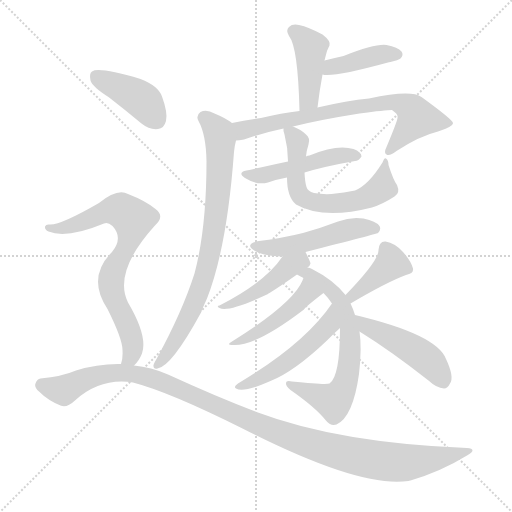
t = 0.00 s
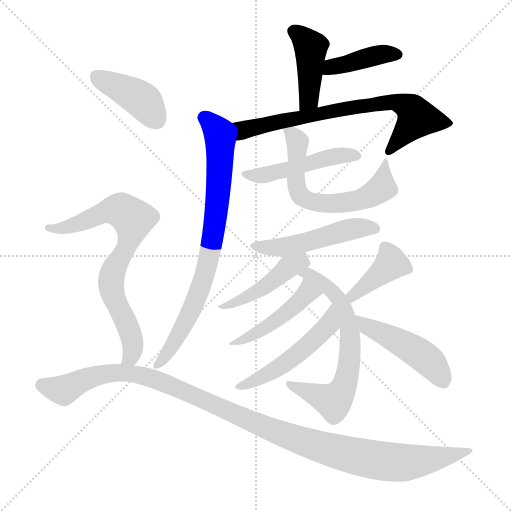
t = 2.29 s
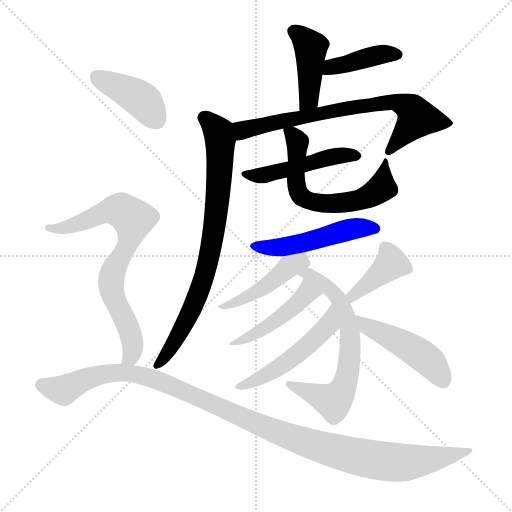
t = 4.59 s
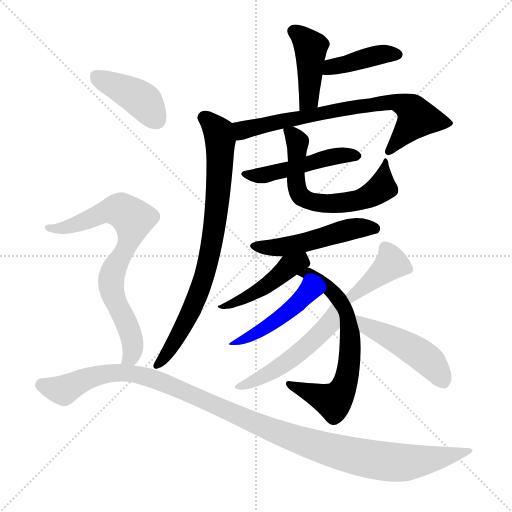
t = 6.88 s
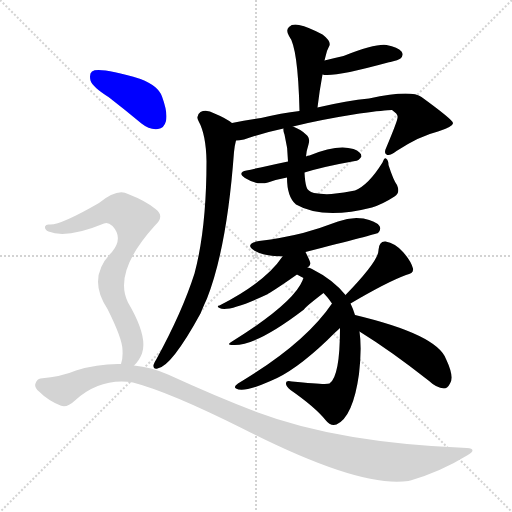
t = 9.18 s
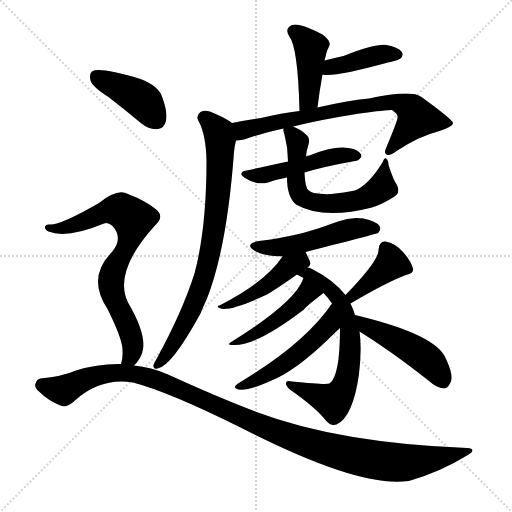
t = 11.47 s

The animated SVG that drew these frames (rendered in a browser with its animation timeline set to each time). Animation: 16 CSS @keyframes rules; one cycle of 11.47 s.

<svg version="1.1" viewBox="0 0 1024 1024" xmlns="http://www.w3.org/2000/svg">
  <g stroke="lightgray" stroke-dasharray="1,1" stroke-width="1" transform="scale(4, 4)">
    <line x1="0" y1="0" x2="256" y2="256"></line>
    <line x1="256" y1="0" x2="0" y2="256"></line>
    <line x1="128" y1="0" x2="128" y2="256"></line>
    <line x1="0" y1="128" x2="256" y2="128"></line>
  </g>
<g transform="scale(1, -1) translate(0, -900)">
   <style type="text/css">
    @keyframes keyframes0 {
      from {
       stroke: blue;
       stroke-dashoffset: 424;
       stroke-width: 128;
       }
       58% {
       animation-timing-function: step-end;
       stroke: blue;
       stroke-dashoffset: 0;
       stroke-width: 128;
       }
       to {
       stroke: black;
       stroke-width: 1024;
       }
       }
       #make-me-a-hanzi-animation-0 {
         animation: keyframes0 0.595052s both;
         animation-delay: 0.000000s;
         animation-timing-function: linear;
       }
    @keyframes keyframes1 {
      from {
       stroke: blue;
       stroke-dashoffset: 405;
       stroke-width: 128;
       }
       57% {
       animation-timing-function: step-end;
       stroke: blue;
       stroke-dashoffset: 0;
       stroke-width: 128;
       }
       to {
       stroke: black;
       stroke-width: 1024;
       }
       }
       #make-me-a-hanzi-animation-1 {
         animation: keyframes1 0.579590s both;
         animation-delay: 0.595052s;
         animation-timing-function: linear;
       }
    @keyframes keyframes2 {
      from {
       stroke: blue;
       stroke-dashoffset: 726;
       stroke-width: 128;
       }
       70% {
       animation-timing-function: step-end;
       stroke: blue;
       stroke-dashoffset: 0;
       stroke-width: 128;
       }
       to {
       stroke: black;
       stroke-width: 1024;
       }
       }
       #make-me-a-hanzi-animation-2 {
         animation: keyframes2 0.840820s both;
         animation-delay: 1.174642s;
         animation-timing-function: linear;
       }
    @keyframes keyframes3 {
      from {
       stroke: blue;
       stroke-dashoffset: 789;
       stroke-width: 128;
       }
       72% {
       animation-timing-function: step-end;
       stroke: blue;
       stroke-dashoffset: 0;
       stroke-width: 128;
       }
       to {
       stroke: black;
       stroke-width: 1024;
       }
       }
       #make-me-a-hanzi-animation-3 {
         animation: keyframes3 0.892090s both;
         animation-delay: 2.015462s;
         animation-timing-function: linear;
       }
    @keyframes keyframes4 {
      from {
       stroke: blue;
       stroke-dashoffset: 475;
       stroke-width: 128;
       }
       61% {
       animation-timing-function: step-end;
       stroke: blue;
       stroke-dashoffset: 0;
       stroke-width: 128;
       }
       to {
       stroke: black;
       stroke-width: 1024;
       }
       }
       #make-me-a-hanzi-animation-4 {
         animation: keyframes4 0.636556s both;
         animation-delay: 2.907552s;
         animation-timing-function: linear;
       }
    @keyframes keyframes5 {
      from {
       stroke: blue;
       stroke-dashoffset: 621;
       stroke-width: 128;
       }
       67% {
       animation-timing-function: step-end;
       stroke: blue;
       stroke-dashoffset: 0;
       stroke-width: 128;
       }
       to {
       stroke: black;
       stroke-width: 1024;
       }
       }
       #make-me-a-hanzi-animation-5 {
         animation: keyframes5 0.755371s both;
         animation-delay: 3.544108s;
         animation-timing-function: linear;
       }
    @keyframes keyframes6 {
      from {
       stroke: blue;
       stroke-dashoffset: 501;
       stroke-width: 128;
       }
       62% {
       animation-timing-function: step-end;
       stroke: blue;
       stroke-dashoffset: 0;
       stroke-width: 128;
       }
       to {
       stroke: black;
       stroke-width: 1024;
       }
       }
       #make-me-a-hanzi-animation-6 {
         animation: keyframes6 0.657715s both;
         animation-delay: 4.299479s;
         animation-timing-function: linear;
       }
    @keyframes keyframes7 {
      from {
       stroke: blue;
       stroke-dashoffset: 450;
       stroke-width: 128;
       }
       59% {
       animation-timing-function: step-end;
       stroke: blue;
       stroke-dashoffset: 0;
       stroke-width: 128;
       }
       to {
       stroke: black;
       stroke-width: 1024;
       }
       }
       #make-me-a-hanzi-animation-7 {
         animation: keyframes7 0.616211s both;
         animation-delay: 4.957194s;
         animation-timing-function: linear;
       }
    @keyframes keyframes8 {
      from {
       stroke: blue;
       stroke-dashoffset: 662;
       stroke-width: 128;
       }
       68% {
       animation-timing-function: step-end;
       stroke: blue;
       stroke-dashoffset: 0;
       stroke-width: 128;
       }
       to {
       stroke: black;
       stroke-width: 1024;
       }
       }
       #make-me-a-hanzi-animation-8 {
         animation: keyframes8 0.788737s both;
         animation-delay: 5.573405s;
         animation-timing-function: linear;
       }
    @keyframes keyframes9 {
      from {
       stroke: blue;
       stroke-dashoffset: 460;
       stroke-width: 128;
       }
       60% {
       animation-timing-function: step-end;
       stroke: blue;
       stroke-dashoffset: 0;
       stroke-width: 128;
       }
       to {
       stroke: black;
       stroke-width: 1024;
       }
       }
       #make-me-a-hanzi-animation-9 {
         animation: keyframes9 0.624349s both;
         animation-delay: 6.362142s;
         animation-timing-function: linear;
       }
    @keyframes keyframes10 {
      from {
       stroke: blue;
       stroke-dashoffset: 512;
       stroke-width: 128;
       }
       63% {
       animation-timing-function: step-end;
       stroke: blue;
       stroke-dashoffset: 0;
       stroke-width: 128;
       }
       to {
       stroke: black;
       stroke-width: 1024;
       }
       }
       #make-me-a-hanzi-animation-10 {
         animation: keyframes10 0.666667s both;
         animation-delay: 6.986491s;
         animation-timing-function: linear;
       }
    @keyframes keyframes11 {
      from {
       stroke: blue;
       stroke-dashoffset: 398;
       stroke-width: 128;
       }
       56% {
       animation-timing-function: step-end;
       stroke: blue;
       stroke-dashoffset: 0;
       stroke-width: 128;
       }
       to {
       stroke: black;
       stroke-width: 1024;
       }
       }
       #make-me-a-hanzi-animation-11 {
         animation: keyframes11 0.573893s both;
         animation-delay: 7.653158s;
         animation-timing-function: linear;
       }
    @keyframes keyframes12 {
      from {
       stroke: blue;
       stroke-dashoffset: 459;
       stroke-width: 128;
       }
       60% {
       animation-timing-function: step-end;
       stroke: blue;
       stroke-dashoffset: 0;
       stroke-width: 128;
       }
       to {
       stroke: black;
       stroke-width: 1024;
       }
       }
       #make-me-a-hanzi-animation-12 {
         animation: keyframes12 0.623535s both;
         animation-delay: 8.227051s;
         animation-timing-function: linear;
       }
    @keyframes keyframes13 {
      from {
       stroke: blue;
       stroke-dashoffset: 412;
       stroke-width: 128;
       }
       57% {
       animation-timing-function: step-end;
       stroke: blue;
       stroke-dashoffset: 0;
       stroke-width: 128;
       }
       to {
       stroke: black;
       stroke-width: 1024;
       }
       }
       #make-me-a-hanzi-animation-13 {
         animation: keyframes13 0.585286s both;
         animation-delay: 8.850586s;
         animation-timing-function: linear;
       }
    @keyframes keyframes14 {
      from {
       stroke: blue;
       stroke-dashoffset: 747;
       stroke-width: 128;
       }
       71% {
       animation-timing-function: step-end;
       stroke: blue;
       stroke-dashoffset: 0;
       stroke-width: 128;
       }
       to {
       stroke: black;
       stroke-width: 1024;
       }
       }
       #make-me-a-hanzi-animation-14 {
         animation: keyframes14 0.857910s both;
         animation-delay: 9.435872s;
         animation-timing-function: linear;
       }
    @keyframes keyframes15 {
      from {
       stroke: blue;
       stroke-dashoffset: 1137;
       stroke-width: 128;
       }
       79% {
       animation-timing-function: step-end;
       stroke: blue;
       stroke-dashoffset: 0;
       stroke-width: 128;
       }
       to {
       stroke: black;
       stroke-width: 1024;
       }
       }
       #make-me-a-hanzi-animation-15 {
         animation: keyframes15 1.175293s both;
         animation-delay: 10.293783s;
         animation-timing-function: linear;
       }
</style>
<path d="M 635.0 685.0 Q 639.0 719.0 645.0 751.0 L 649.0 779.0 Q 652.0 791.0 654.0 798.0 Q 657.0 805.0 659.0 809.0 Q 662.0 818.0 645.0 831.0 Q 617.0 846.0 598.0 850.0 Q 585.0 853.0 578.0 846.0 Q 571.0 840.0 578.0 828.0 Q 596.0 806.0 599.0 678.0 C 600.0 648.0 631.0 655.0 635.0 685.0 Z" fill="lightgray"></path> 
<path d="M 645.0 751.0 Q 666.0 745.0 776.0 775.0 Q 777.0 776.0 781.0 776.0 Q 797.0 780.0 801.0 783.0 Q 808.0 790.0 803.0 797.0 Q 796.0 806.0 773.0 810.0 Q 751.0 813.0 687.0 788.0 Q 669.0 784.0 649.0 779.0 C 620.0 772.0 615.0 756.0 645.0 751.0 Z" fill="lightgray"></path> 
<path d="M 586.0 647.0 Q 637.0 660.0 719.0 673.0 Q 771.0 680.0 784.0 680.0 Q 797.0 671.0 795.0 665.0 Q 796.0 661.0 773.0 606.0 Q 767.0 594.0 773.0 591.0 Q 779.0 587.0 793.0 598.0 Q 839.0 628.0 876.0 637.0 Q 907.0 647.0 906.0 654.0 Q 905.0 661.0 843.0 706.0 Q 822.0 721.0 738.0 703.0 Q 695.0 699.0 635.0 685.0 L 599.0 678.0 Q 563.0 674.0 522.0 664.0 Q 491.0 660.0 464.0 654.0 C 435.0 648.0 442.0 615.0 472.0 619.0 Q 478.0 619.0 488.0 621.0 Q 525.0 634.0 567.0 643.0 L 586.0 647.0 Z" fill="lightgray"></path> 
<path d="M 464.0 654.0 Q 451.0 664.0 429.0 673.0 Q 413.0 682.0 401.0 676.0 Q 391.0 669.0 397.0 658.0 Q 412.0 631.0 413.0 578.0 Q 413.0 443.0 389.0 353.0 Q 364.0 275.0 313.0 182.0 Q 309.0 176.0 307.0 170.0 Q 306.0 161.0 315.0 163.0 Q 343.0 167.0 401.0 273.0 Q 407.0 288.0 414.0 303.0 Q 454.0 405.0 468.0 596.0 Q 469.0 608.0 472.0 619.0 C 477.0 645.0 477.0 645.0 464.0 654.0 Z" fill="lightgray"></path> 
<path d="M 609.0 555.0 Q 648.0 567.0 710.0 578.0 Q 717.0 578.0 723.0 587.0 Q 723.0 596.0 707.0 602.0 Q 674.0 612.0 619.0 589.0 Q 615.0 589.0 612.0 587.0 L 576.0 577.0 Q 515.0 564.0 493.0 559.0 Q 474.0 555.0 490.0 544.0 Q 514.0 529.0 536.0 535.0 Q 552.0 541.0 574.0 545.0 L 609.0 555.0 Z" fill="lightgray"></path> 
<path d="M 794.0 530.0 Q 787.0 539.0 777.0 570.0 Q 777.0 580.0 772.0 583.0 Q 769.0 586.0 765.0 575.0 Q 737.0 530.0 710.0 519.0 Q 689.0 515.0 663.0 512.0 Q 644.0 511.0 628.0 514.0 Q 615.0 518.0 613.0 526.0 Q 610.0 535.0 609.0 555.0 L 612.0 587.0 Q 613.0 599.0 617.0 611.0 Q 621.0 624.0 612.0 631.0 Q 602.0 641.0 586.0 647.0 C 565.0 657.0 565.0 657.0 567.0 643.0 Q 566.0 639.0 569.0 631.0 Q 576.0 604.0 576.0 577.0 L 574.0 545.0 Q 574.0 506.0 592.0 491.0 Q 646.0 460.0 744.0 485.0 Q 766.0 492.0 789.0 507.0 Q 801.0 514.0 794.0 530.0 Z" fill="lightgray"></path> 
<path d="M 611.0 396.0 Q 752.0 432.0 756.0 434.0 Q 763.0 441.0 759.0 448.0 Q 752.0 458.0 727.0 463.0 Q 702.0 467.0 676.0 457.0 Q 642.0 444.0 606.0 434.0 Q 566.0 424.0 518.0 418.0 Q 487.0 412.0 510.0 398.0 Q 528.0 388.0 565.0 387.0 L 611.0 396.0 Z" fill="lightgray"></path> 
<path d="M 615.0 365.0 Q 619.0 366.0 621.0 373.0 Q 621.0 376.0 611.0 396.0 C 598.0 423.0 582.0 412.0 565.0 387.0 Q 531.0 336.0 439.0 289.0 Q 432.0 288.0 439.0 284.0 Q 457.0 275.0 536.0 312.0 Q 536.0 313.0 539.0 314.0 Q 560.0 327.0 594.0 351.0 L 615.0 365.0 Z" fill="lightgray"></path> 
<path d="M 710.0 270.0 Q 706.0 283.0 701.0 293.0 L 691.0 310.0 Q 666.0 341.0 624.0 362.0 Q 620.0 365.0 615.0 365.0 C 587.0 376.0 568.0 365.0 594.0 351.0 Q 600.0 348.0 607.0 344.0 L 647.0 314.0 Q 656.0 305.0 664.0 293.0 C 680.0 271.0 680.0 271.0 680.0 244.0 Q 680.0 147.0 659.0 133.0 Q 652.0 130.0 584.0 137.0 Q 572.0 140.0 572.0 134.0 Q 571.0 128.0 581.0 120.0 Q 630.0 86.0 651.0 60.0 Q 661.0 47.0 673.0 51.0 Q 706.0 66.0 718.0 152.0 Q 724.0 204.0 719.0 237.0 L 710.0 270.0 Z" fill="lightgray"></path> 
<path d="M 607.0 344.0 Q 606.0 343.0 605.0 339.0 Q 586.0 293.0 464.0 217.0 Q 451.0 210.0 466.0 210.0 Q 511.0 207.0 608.0 281.0 Q 608.0 284.0 647.0 314.0 C 671.0 332.0 618.0 372.0 607.0 344.0 Z" fill="lightgray"></path> 
<path d="M 664.0 293.0 Q 609.0 212.0 476.0 133.0 Q 466.0 126.0 472.0 123.0 Q 487.0 114.0 541.0 138.0 Q 589.0 157.0 655.0 220.0 Q 673.0 238.0 680.0 244.0 C 702.0 264.0 681.0 318.0 664.0 293.0 Z" fill="lightgray"></path> 
<path d="M 701.0 293.0 Q 774.0 336.0 812.0 350.0 Q 828.0 353.0 826.0 363.0 Q 822.0 378.0 806.0 396.0 Q 790.0 414.0 771.0 417.0 Q 758.0 418.0 757.0 400.0 Q 758.0 379.0 691.0 310.0 C 670.0 288.0 675.0 278.0 701.0 293.0 Z" fill="lightgray"></path> 
<path d="M 719.0 237.0 Q 782.0 198.0 857.0 139.0 Q 873.0 124.0 888.0 123.0 Q 895.0 123.0 900.0 133.0 Q 909.0 146.0 892.0 182.0 Q 874.0 231.0 710.0 270.0 C 681.0 277.0 694.0 253.0 719.0 237.0 Z" fill="lightgray"></path> 
<path d="M 217.0 706.0 Q 248.0 682.0 283.0 653.0 Q 299.0 640.0 316.0 642.0 Q 328.0 643.0 332.0 658.0 Q 336.0 674.0 324.0 707.0 Q 317.0 728.0 281.0 742.0 Q 197.0 767.0 184.0 757.0 Q 178.0 753.0 181.0 739.0 Q 185.0 726.0 217.0 706.0 Z" fill="lightgray"></path> 
<path d="M 268.0 169.0 Q 278.0 178.0 284.0 193.0 Q 296.0 227.0 256.0 295.0 Q 226.0 356.0 309.0 448.0 Q 331.0 467.0 311.0 482.0 Q 292.0 498.0 256.0 512.0 Q 235.0 524.0 198.0 494.0 Q 120.0 449.0 99.0 451.0 Q 92.0 452.0 90.0 447.0 Q 89.0 441.0 97.0 437.0 Q 133.0 422.0 208.0 453.0 Q 215.0 457.0 225.0 448.0 Q 247.0 424.0 224.0 396.0 Q 173.0 345.0 215.0 282.0 Q 245.0 222.0 245.0 200.0 Q 246.0 182.0 242.0 172.0 C 236.0 143.0 249.0 146.0 268.0 169.0 Z" fill="lightgray"></path> 
<path d="M 242.0 172.0 Q 196.0 173.0 152.0 159.0 Q 124.0 147.0 81.0 143.0 Q 74.0 142.0 71.0 133.0 Q 68.0 126.0 78.0 117.0 Q 96.0 99.0 121.0 89.0 Q 133.0 83.0 150.0 99.0 Q 201.0 145.0 266.0 135.0 Q 339.0 116.0 485.0 43.0 Q 720.0 -77.0 817.0 -62.0 Q 818.0 -61.0 821.0 -61.0 Q 882.0 -43.0 934.0 -11.0 Q 956.0 2.0 934.0 4.0 Q 678.0 14.0 513.0 76.0 Q 432.0 107.0 336.0 151.0 Q 302.0 166.0 268.0 169.0 L 242.0 172.0 Z" fill="lightgray"></path> 
      <clipPath id="make-me-a-hanzi-clip-0">
      <path d="M 635.0 685.0 Q 639.0 719.0 645.0 751.0 L 649.0 779.0 Q 652.0 791.0 654.0 798.0 Q 657.0 805.0 659.0 809.0 Q 662.0 818.0 645.0 831.0 Q 617.0 846.0 598.0 850.0 Q 585.0 853.0 578.0 846.0 Q 571.0 840.0 578.0 828.0 Q 596.0 806.0 599.0 678.0 C 600.0 648.0 631.0 655.0 635.0 685.0 Z" fill="lightgray"></path>
      </clipPath>
      <path clip-path="url(#make-me-a-hanzi-clip-0)" d="M 588.0 837.0 L 622.0 802.0 L 618.0 701.0 L 603.0 690.0 " fill="none" id="make-me-a-hanzi-animation-0" stroke-dasharray="296 592" stroke-linecap="round"></path>

      <clipPath id="make-me-a-hanzi-clip-1">
      <path d="M 645.0 751.0 Q 666.0 745.0 776.0 775.0 Q 777.0 776.0 781.0 776.0 Q 797.0 780.0 801.0 783.0 Q 808.0 790.0 803.0 797.0 Q 796.0 806.0 773.0 810.0 Q 751.0 813.0 687.0 788.0 Q 669.0 784.0 649.0 779.0 C 620.0 772.0 615.0 756.0 645.0 751.0 Z" fill="lightgray"></path>
      </clipPath>
      <path clip-path="url(#make-me-a-hanzi-clip-1)" d="M 649.0 758.0 L 751.0 789.0 L 793.0 791.0 " fill="none" id="make-me-a-hanzi-animation-1" stroke-dasharray="277 554" stroke-linecap="round"></path>

      <clipPath id="make-me-a-hanzi-clip-2">
      <path d="M 586.0 647.0 Q 637.0 660.0 719.0 673.0 Q 771.0 680.0 784.0 680.0 Q 797.0 671.0 795.0 665.0 Q 796.0 661.0 773.0 606.0 Q 767.0 594.0 773.0 591.0 Q 779.0 587.0 793.0 598.0 Q 839.0 628.0 876.0 637.0 Q 907.0 647.0 906.0 654.0 Q 905.0 661.0 843.0 706.0 Q 822.0 721.0 738.0 703.0 Q 695.0 699.0 635.0 685.0 L 599.0 678.0 Q 563.0 674.0 522.0 664.0 Q 491.0 660.0 464.0 654.0 C 435.0 648.0 442.0 615.0 472.0 619.0 Q 478.0 619.0 488.0 621.0 Q 525.0 634.0 567.0 643.0 L 586.0 647.0 Z" fill="lightgray"></path>
      </clipPath>
      <path clip-path="url(#make-me-a-hanzi-clip-2)" d="M 475.0 626.0 L 488.0 640.0 L 549.0 656.0 L 752.0 694.0 L 791.0 696.0 L 818.0 685.0 L 834.0 664.0 L 777.0 599.0 " fill="none" id="make-me-a-hanzi-animation-2" stroke-dasharray="598 1196" stroke-linecap="round"></path>

      <clipPath id="make-me-a-hanzi-clip-3">
      <path d="M 464.0 654.0 Q 451.0 664.0 429.0 673.0 Q 413.0 682.0 401.0 676.0 Q 391.0 669.0 397.0 658.0 Q 412.0 631.0 413.0 578.0 Q 413.0 443.0 389.0 353.0 Q 364.0 275.0 313.0 182.0 Q 309.0 176.0 307.0 170.0 Q 306.0 161.0 315.0 163.0 Q 343.0 167.0 401.0 273.0 Q 407.0 288.0 414.0 303.0 Q 454.0 405.0 468.0 596.0 Q 469.0 608.0 472.0 619.0 C 477.0 645.0 477.0 645.0 464.0 654.0 Z" fill="lightgray"></path>
      </clipPath>
      <path clip-path="url(#make-me-a-hanzi-clip-3)" d="M 407.0 665.0 L 437.0 636.0 L 441.0 619.0 L 435.0 496.0 L 422.0 402.0 L 409.0 349.0 L 379.0 270.0 L 333.0 190.0 L 316.0 172.0 " fill="none" id="make-me-a-hanzi-animation-3" stroke-dasharray="661 1322" stroke-linecap="round"></path>

      <clipPath id="make-me-a-hanzi-clip-4">
      <path d="M 609.0 555.0 Q 648.0 567.0 710.0 578.0 Q 717.0 578.0 723.0 587.0 Q 723.0 596.0 707.0 602.0 Q 674.0 612.0 619.0 589.0 Q 615.0 589.0 612.0 587.0 L 576.0 577.0 Q 515.0 564.0 493.0 559.0 Q 474.0 555.0 490.0 544.0 Q 514.0 529.0 536.0 535.0 Q 552.0 541.0 574.0 545.0 L 609.0 555.0 Z" fill="lightgray"></path>
      </clipPath>
      <path clip-path="url(#make-me-a-hanzi-clip-4)" d="M 499.0 550.0 L 527.0 549.0 L 677.0 589.0 L 713.0 587.0 " fill="none" id="make-me-a-hanzi-animation-4" stroke-dasharray="347 694" stroke-linecap="round"></path>

      <clipPath id="make-me-a-hanzi-clip-5">
      <path d="M 794.0 530.0 Q 787.0 539.0 777.0 570.0 Q 777.0 580.0 772.0 583.0 Q 769.0 586.0 765.0 575.0 Q 737.0 530.0 710.0 519.0 Q 689.0 515.0 663.0 512.0 Q 644.0 511.0 628.0 514.0 Q 615.0 518.0 613.0 526.0 Q 610.0 535.0 609.0 555.0 L 612.0 587.0 Q 613.0 599.0 617.0 611.0 Q 621.0 624.0 612.0 631.0 Q 602.0 641.0 586.0 647.0 C 565.0 657.0 565.0 657.0 567.0 643.0 Q 566.0 639.0 569.0 631.0 Q 576.0 604.0 576.0 577.0 L 574.0 545.0 Q 574.0 506.0 592.0 491.0 Q 646.0 460.0 744.0 485.0 Q 766.0 492.0 789.0 507.0 Q 801.0 514.0 794.0 530.0 Z" fill="lightgray"></path>
      </clipPath>
      <path clip-path="url(#make-me-a-hanzi-clip-5)" d="M 573.0 638.0 L 595.0 616.0 L 594.0 523.0 L 606.0 504.0 L 626.0 496.0 L 680.0 493.0 L 730.0 503.0 L 764.0 525.0 L 772.0 576.0 " fill="none" id="make-me-a-hanzi-animation-5" stroke-dasharray="493 986" stroke-linecap="round"></path>

      <clipPath id="make-me-a-hanzi-clip-6">
      <path d="M 611.0 396.0 Q 752.0 432.0 756.0 434.0 Q 763.0 441.0 759.0 448.0 Q 752.0 458.0 727.0 463.0 Q 702.0 467.0 676.0 457.0 Q 642.0 444.0 606.0 434.0 Q 566.0 424.0 518.0 418.0 Q 487.0 412.0 510.0 398.0 Q 528.0 388.0 565.0 387.0 L 611.0 396.0 Z" fill="lightgray"></path>
      </clipPath>
      <path clip-path="url(#make-me-a-hanzi-clip-6)" d="M 512.0 409.0 L 569.0 406.0 L 709.0 443.0 L 752.0 442.0 " fill="none" id="make-me-a-hanzi-animation-6" stroke-dasharray="373 746" stroke-linecap="round"></path>

      <clipPath id="make-me-a-hanzi-clip-7">
      <path d="M 615.0 365.0 Q 619.0 366.0 621.0 373.0 Q 621.0 376.0 611.0 396.0 C 598.0 423.0 582.0 412.0 565.0 387.0 Q 531.0 336.0 439.0 289.0 Q 432.0 288.0 439.0 284.0 Q 457.0 275.0 536.0 312.0 Q 536.0 313.0 539.0 314.0 Q 560.0 327.0 594.0 351.0 L 615.0 365.0 Z" fill="lightgray"></path>
      </clipPath>
      <path clip-path="url(#make-me-a-hanzi-clip-7)" d="M 612.0 374.0 L 600.0 376.0 L 578.0 367.0 L 519.0 319.0 L 443.0 287.0 " fill="none" id="make-me-a-hanzi-animation-7" stroke-dasharray="322 644" stroke-linecap="round"></path>

      <clipPath id="make-me-a-hanzi-clip-8">
      <path d="M 710.0 270.0 Q 706.0 283.0 701.0 293.0 L 691.0 310.0 Q 666.0 341.0 624.0 362.0 Q 620.0 365.0 615.0 365.0 C 587.0 376.0 568.0 365.0 594.0 351.0 Q 600.0 348.0 607.0 344.0 L 647.0 314.0 Q 656.0 305.0 664.0 293.0 C 680.0 271.0 680.0 271.0 680.0 244.0 Q 680.0 147.0 659.0 133.0 Q 652.0 130.0 584.0 137.0 Q 572.0 140.0 572.0 134.0 Q 571.0 128.0 581.0 120.0 Q 630.0 86.0 651.0 60.0 Q 661.0 47.0 673.0 51.0 Q 706.0 66.0 718.0 152.0 Q 724.0 204.0 719.0 237.0 L 710.0 270.0 Z" fill="lightgray"></path>
      </clipPath>
      <path clip-path="url(#make-me-a-hanzi-clip-8)" d="M 602.0 350.0 L 616.0 353.0 L 637.0 340.0 L 680.0 298.0 L 698.0 249.0 L 699.0 178.0 L 687.0 124.0 L 667.0 97.0 L 579.0 132.0 " fill="none" id="make-me-a-hanzi-animation-8" stroke-dasharray="534 1068" stroke-linecap="round"></path>

      <clipPath id="make-me-a-hanzi-clip-9">
      <path d="M 607.0 344.0 Q 606.0 343.0 605.0 339.0 Q 586.0 293.0 464.0 217.0 Q 451.0 210.0 466.0 210.0 Q 511.0 207.0 608.0 281.0 Q 608.0 284.0 647.0 314.0 C 671.0 332.0 618.0 372.0 607.0 344.0 Z" fill="lightgray"></path>
      </clipPath>
      <path clip-path="url(#make-me-a-hanzi-clip-9)" d="M 611.0 339.0 L 612.0 310.0 L 589.0 287.0 L 526.0 241.0 L 490.0 221.0 L 475.0 222.0 L 471.0 215.0 " fill="none" id="make-me-a-hanzi-animation-9" stroke-dasharray="332 664" stroke-linecap="round"></path>

      <clipPath id="make-me-a-hanzi-clip-10">
      <path d="M 664.0 293.0 Q 609.0 212.0 476.0 133.0 Q 466.0 126.0 472.0 123.0 Q 487.0 114.0 541.0 138.0 Q 589.0 157.0 655.0 220.0 Q 673.0 238.0 680.0 244.0 C 702.0 264.0 681.0 318.0 664.0 293.0 Z" fill="lightgray"></path>
      </clipPath>
      <path clip-path="url(#make-me-a-hanzi-clip-10)" d="M 663.0 286.0 L 656.0 249.0 L 608.0 203.0 L 550.0 160.0 L 477.0 127.0 " fill="none" id="make-me-a-hanzi-animation-10" stroke-dasharray="384 768" stroke-linecap="round"></path>

      <clipPath id="make-me-a-hanzi-clip-11">
      <path d="M 701.0 293.0 Q 774.0 336.0 812.0 350.0 Q 828.0 353.0 826.0 363.0 Q 822.0 378.0 806.0 396.0 Q 790.0 414.0 771.0 417.0 Q 758.0 418.0 757.0 400.0 Q 758.0 379.0 691.0 310.0 C 670.0 288.0 675.0 278.0 701.0 293.0 Z" fill="lightgray"></path>
      </clipPath>
      <path clip-path="url(#make-me-a-hanzi-clip-11)" d="M 770.0 403.0 L 783.0 373.0 L 721.0 319.0 L 706.0 313.0 L 707.0 302.0 " fill="none" id="make-me-a-hanzi-animation-11" stroke-dasharray="270 540" stroke-linecap="round"></path>

      <clipPath id="make-me-a-hanzi-clip-12">
      <path d="M 719.0 237.0 Q 782.0 198.0 857.0 139.0 Q 873.0 124.0 888.0 123.0 Q 895.0 123.0 900.0 133.0 Q 909.0 146.0 892.0 182.0 Q 874.0 231.0 710.0 270.0 C 681.0 277.0 694.0 253.0 719.0 237.0 Z" fill="lightgray"></path>
      </clipPath>
      <path clip-path="url(#make-me-a-hanzi-clip-12)" d="M 725.0 256.0 L 844.0 189.0 L 863.0 173.0 L 886.0 138.0 " fill="none" id="make-me-a-hanzi-animation-12" stroke-dasharray="331 662" stroke-linecap="round"></path>

      <clipPath id="make-me-a-hanzi-clip-13">
      <path d="M 217.0 706.0 Q 248.0 682.0 283.0 653.0 Q 299.0 640.0 316.0 642.0 Q 328.0 643.0 332.0 658.0 Q 336.0 674.0 324.0 707.0 Q 317.0 728.0 281.0 742.0 Q 197.0 767.0 184.0 757.0 Q 178.0 753.0 181.0 739.0 Q 185.0 726.0 217.0 706.0 Z" fill="lightgray"></path>
      </clipPath>
      <path clip-path="url(#make-me-a-hanzi-clip-13)" d="M 190.0 749.0 L 284.0 700.0 L 314.0 660.0 " fill="none" id="make-me-a-hanzi-animation-13" stroke-dasharray="284 568" stroke-linecap="round"></path>

      <clipPath id="make-me-a-hanzi-clip-14">
      <path d="M 268.0 169.0 Q 278.0 178.0 284.0 193.0 Q 296.0 227.0 256.0 295.0 Q 226.0 356.0 309.0 448.0 Q 331.0 467.0 311.0 482.0 Q 292.0 498.0 256.0 512.0 Q 235.0 524.0 198.0 494.0 Q 120.0 449.0 99.0 451.0 Q 92.0 452.0 90.0 447.0 Q 89.0 441.0 97.0 437.0 Q 133.0 422.0 208.0 453.0 Q 215.0 457.0 225.0 448.0 Q 247.0 424.0 224.0 396.0 Q 173.0 345.0 215.0 282.0 Q 245.0 222.0 245.0 200.0 Q 246.0 182.0 242.0 172.0 C 236.0 143.0 249.0 146.0 268.0 169.0 Z" fill="lightgray"></path>
      </clipPath>
      <path clip-path="url(#make-me-a-hanzi-clip-14)" d="M 97.0 444.0 L 147.0 449.0 L 221.0 480.0 L 242.0 480.0 L 266.0 462.0 L 259.0 420.0 L 228.0 364.0 L 222.0 335.0 L 224.0 314.0 L 258.0 243.0 L 266.0 210.0 L 261.0 186.0 L 249.0 177.0 " fill="none" id="make-me-a-hanzi-animation-14" stroke-dasharray="619 1238" stroke-linecap="round"></path>

      <clipPath id="make-me-a-hanzi-clip-15">
      <path d="M 242.0 172.0 Q 196.0 173.0 152.0 159.0 Q 124.0 147.0 81.0 143.0 Q 74.0 142.0 71.0 133.0 Q 68.0 126.0 78.0 117.0 Q 96.0 99.0 121.0 89.0 Q 133.0 83.0 150.0 99.0 Q 201.0 145.0 266.0 135.0 Q 339.0 116.0 485.0 43.0 Q 720.0 -77.0 817.0 -62.0 Q 818.0 -61.0 821.0 -61.0 Q 882.0 -43.0 934.0 -11.0 Q 956.0 2.0 934.0 4.0 Q 678.0 14.0 513.0 76.0 Q 432.0 107.0 336.0 151.0 Q 302.0 166.0 268.0 169.0 L 242.0 172.0 Z" fill="lightgray"></path>
      </clipPath>
      <path clip-path="url(#make-me-a-hanzi-clip-15)" d="M 84.0 130.0 L 127.0 120.0 L 179.0 145.0 L 220.0 154.0 L 276.0 150.0 L 351.0 125.0 L 566.0 30.0 L 703.0 -11.0 L 818.0 -25.0 L 924.0 -3.0 " fill="none" id="make-me-a-hanzi-animation-15" stroke-dasharray="1009 2018" stroke-linecap="round"></path>

</g>
</svg>
